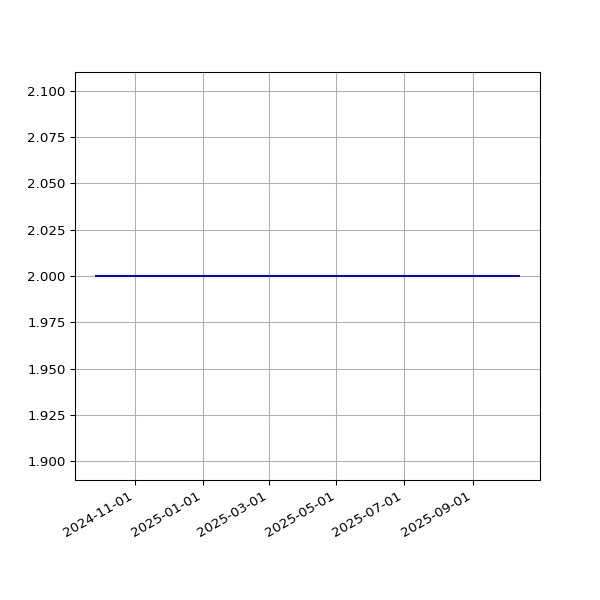

The data file committed next to this chart (first rows):
date, value
2024-09-27T00:26:34Z, 2
2024-09-28T00:34:10Z, 2
2024-09-29T00:36:18Z, 2
2024-09-30T00:29:19Z, 2
2024-10-01T00:27:19Z, 2
2024-10-02T00:27:47Z, 2
2024-10-03T00:29:31Z, 2
2024-10-04T00:22:00Z, 2
2024-10-05T00:24:44Z, 2
2024-10-06T00:27:45Z, 2
2024-10-07T00:24:58Z, 2
2024-10-09T00:25:52Z, 2
2024-10-18T00:26:05Z, 2
2024-10-20T00:22:48Z, 2
2024-10-21T00:29:06Z, 2
2024-10-22T00:28:53Z, 2
2024-10-23T00:22:37Z, 2
2024-10-27T00:29:55Z, 2
2024-10-28T00:26:21Z, 2
2024-10-29T00:27:44Z, 2
2024-11-01T00:28:49Z, 2
2024-11-02T00:29:10Z, 2
2024-11-04T00:25:00Z, 2
2024-11-06T00:27:34Z, 2
2024-11-16T00:28:38Z, 2
2024-11-17T00:31:33Z, 2
2024-11-22T00:37:38Z, 2
2024-11-23T00:36:07Z, 2
2024-11-24T00:29:49Z, 2
2024-11-26T00:35:06Z, 2
2024-11-27T00:31:55Z, 2
2024-11-28T00:32:31Z, 2
2024-11-29T00:38:50Z, 2
2024-11-30T00:35:33Z, 2
2024-12-01T00:35:40Z, 2
2024-12-02T00:31:54Z, 2
2024-12-03T00:33:00Z, 2
2024-12-04T00:31:25Z, 2
2024-12-08T00:46:26Z, 2
2025-01-13T00:58:49Z, 2
2025-01-15T00:53:30Z, 2
2025-01-17T00:49:53Z, 2
2025-01-20T00:38:07Z, 2
2025-01-28T00:36:37Z, 2
2025-01-29T00:34:24Z, 2
2025-02-09T00:31:59Z, 2
2025-02-11T00:34:47Z, 2
2025-02-16T00:34:05Z, 2
2025-02-20T00:38:35Z, 2
2025-02-24T00:31:56Z, 2
2025-02-27T00:38:06Z, 2
2025-02-28T00:35:23Z, 2
2025-03-07T00:51:39Z, 2
2025-03-12T00:36:24Z, 2
2025-03-15T00:34:21Z, 2
2025-03-16T00:35:03Z, 2
2025-03-18T00:36:22Z, 2
2025-03-19T00:36:13Z, 2
2025-03-20T00:34:28Z, 2
2025-03-21T00:35:07Z, 2
... 108 more rows
